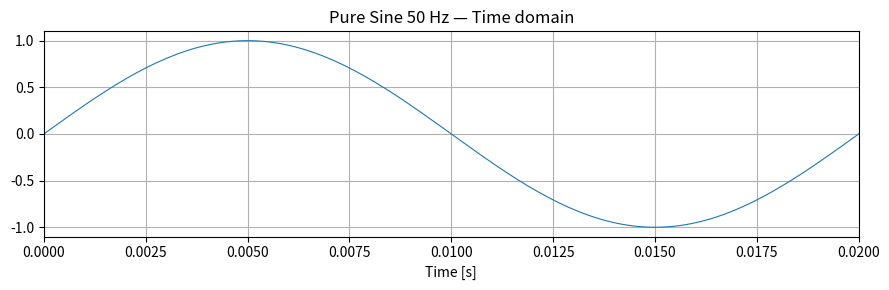
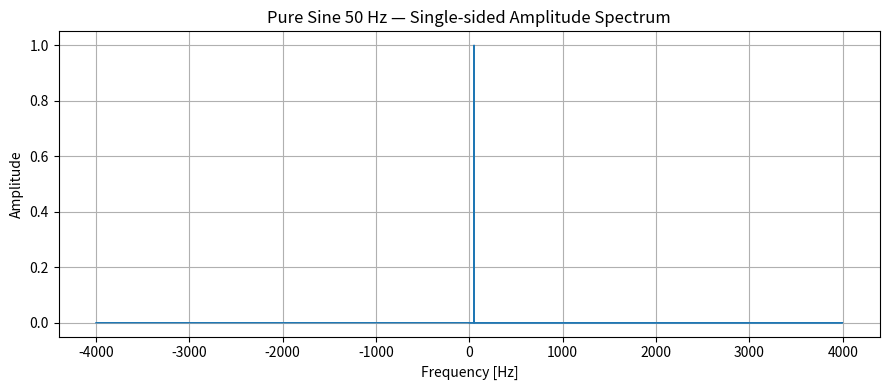
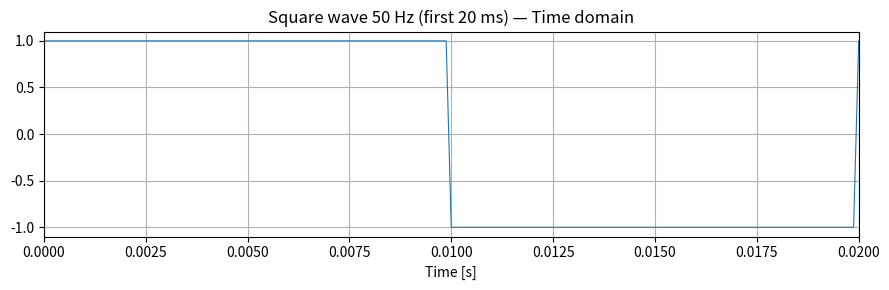
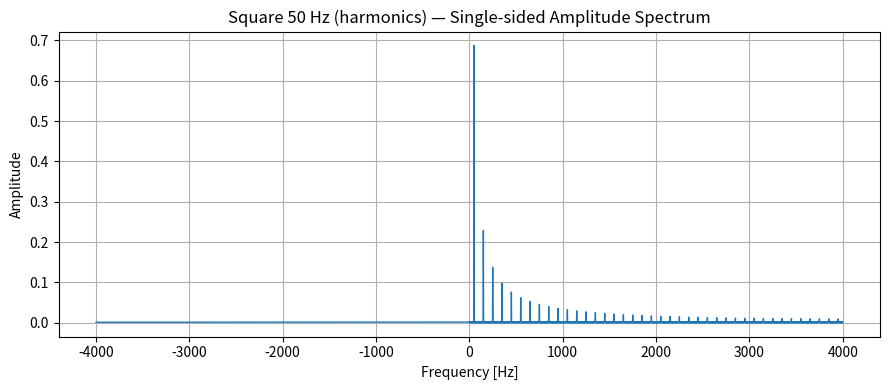
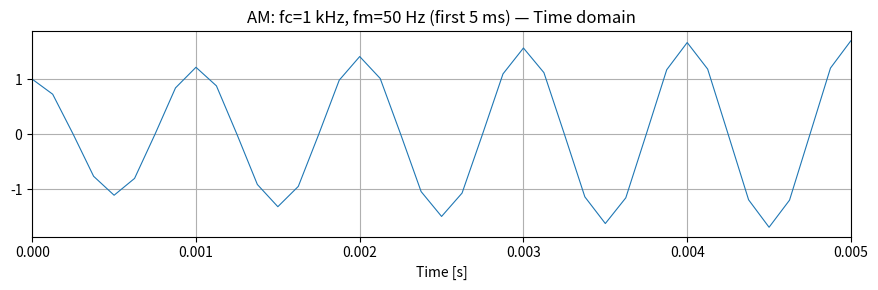
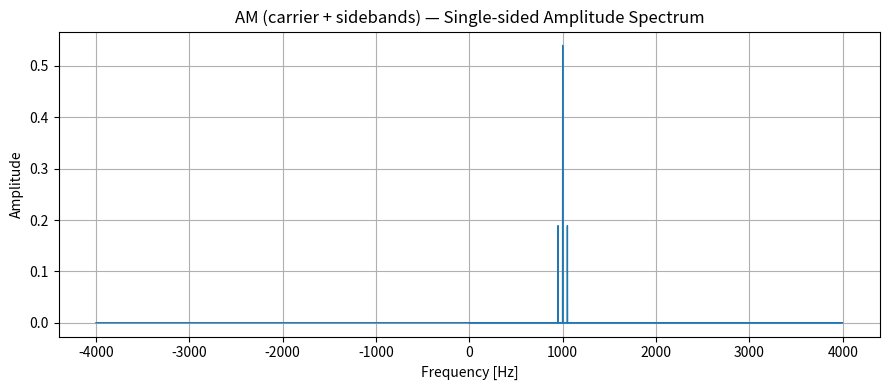
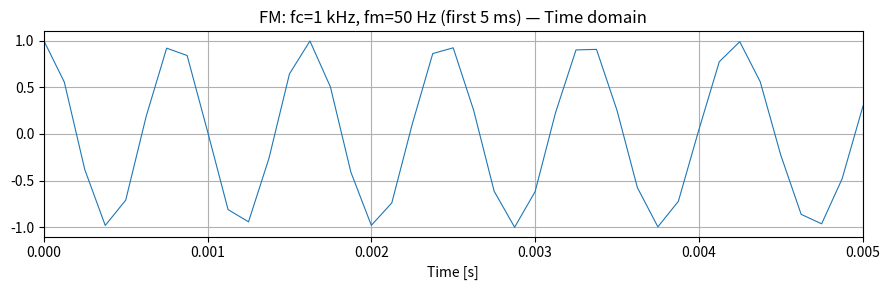
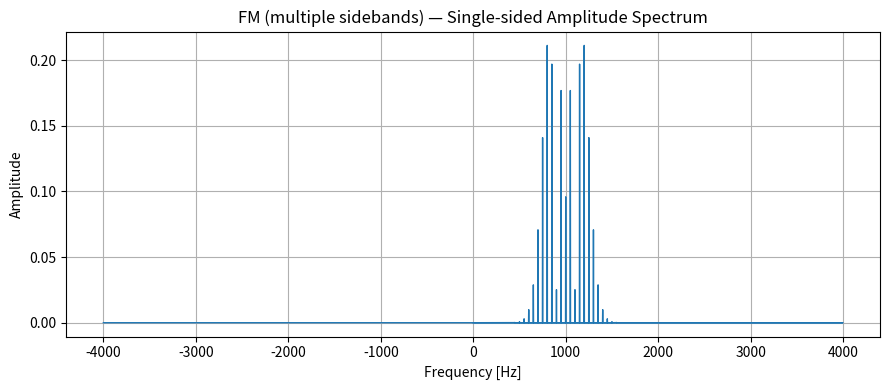
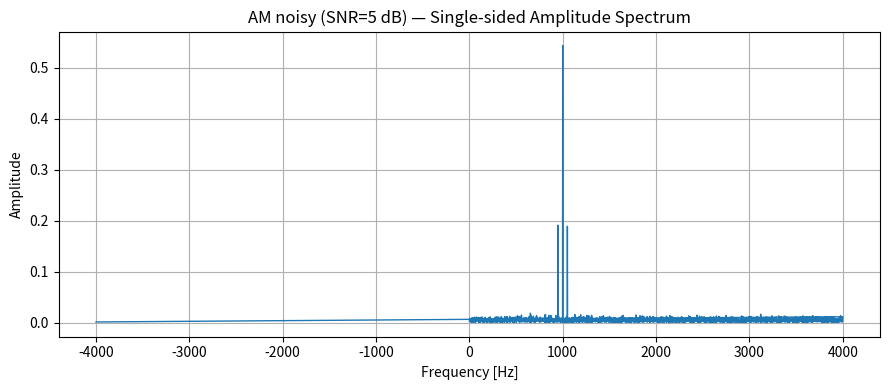

Recreate these plots in Python, in order.
"""
phase1_spectrum.py
Generate example signals (sine, square, AM, FM), add noise, and plot time-domain and FFT spectra.
Run: python phase1_spectrum.py
"""

import numpy as np
import matplotlib.pyplot as plt
from scipy.signal import square, sawtooth

def make_time(fs, T):
    N = int(fs * T)
    t = np.arange(N) / fs
    return t

def sine(t, f, A=1.0, phase=0.0):
    return A * np.sin(2 * np.pi * f * t + phase)

def square_wave(t, f, A=1.0):
    return A * square(2 * np.pi * f * t)

def am_signal(t, fc, fm, ka=0.5, Am=1.0):
    """
    AM: s(t) = [1 + ka * m(t)] * cos(2π fc t)
    where m(t) = Am*sin(2π fm t) (normalized)
    """
    m = Am * np.sin(2 * np.pi * fm * t)
    return (1.0 + ka * m) * np.cos(2 * np.pi * fc * t)

def fm_signal(t, fc, fm, beta=5.0, Am=1.0):
    """
    Narrowband style: s(t) = Am * cos(2π fc t + beta * sin(2π fm t))
    Here beta = Δf / fm (modulation index).
    """
    return Am * np.cos(2 * np.pi * fc * t + beta * np.sin(2 * np.pi * fm * t))

def add_awgn(sig, snr_db):
    """Add white Gaussian noise to achieve a target SNR (dB)."""
    sig_power = np.mean(sig**2)
    snr_lin = 10**(snr_db / 10.0)
    noise_power = sig_power / snr_lin
    noise = np.sqrt(noise_power) * np.random.randn(*sig.shape)
    return sig + noise

def plot_time(signal, t, title, t_zoom=None):
    plt.figure(figsize=(9,3))
    plt.plot(t, signal, linewidth=0.8)
    plt.title(title + " — Time domain")
    plt.xlabel("Time [s]")
    plt.grid(True)
    if t_zoom is not None:
        plt.xlim(0, t_zoom)
    plt.tight_layout()
    plt.show()

def plot_fft(signal, fs, title, window=True, single_sided=True, zero_pad=0):
    N = len(signal)
    if window:
        win = np.hamming(N)
    else:
        win = np.ones(N)
    sig_win = signal * win
    Nfft = N + int(zero_pad)
    fft_vals = np.fft.fft(sig_win, n=Nfft)
    fft_freqs = np.fft.fftfreq(Nfft, d=1.0/fs)
    mag = np.abs(fft_vals) / N  # normalize by N to get amplitude scale

    if single_sided:
        half = Nfft // 2 + 1
        freqs = fft_freqs[:half]
        mag_ss = mag[:half].copy()
        # double non-DC/non-Nyquist bins to get single-sided amplitude
        if half > 2:
            mag_ss[1:-1] *= 2.0
        plt.figure(figsize=(9,4))
        plt.plot(freqs, mag_ss, linewidth=1)
        plt.title(title + " — Single-sided Amplitude Spectrum")
        plt.xlabel("Frequency [Hz]")
        plt.ylabel("Amplitude")
        plt.grid(True)
        plt.tight_layout()
        plt.show()
    else:
        plt.figure(figsize=(9,4))
        plt.plot(np.fft.fftshift(fft_freqs), np.fft.fftshift(mag), linewidth=1)
        plt.title(title + " — Two-sided Spectrum")
        plt.xlabel("Frequency [Hz]")
        plt.ylabel("Magnitude")
        plt.grid(True)
        plt.tight_layout()
        plt.show()

def demo():
    fs = 8000        # sampling freq (Hz)
    T  = 1.0         # duration (s)
    t = make_time(fs, T)

    # ---- signals ----
    s_sine = sine(t, f=50, A=1.0)
    s_square = square_wave(t, f=50, A=1.0)
    s_am = am_signal(t, fc=1000, fm=50, ka=0.7, Am=1.0)
    s_fm = fm_signal(t, fc=1000, fm=50, beta=5.0, Am=1.0)

    # ---- plot time (zoomed) and spectrum ----
    plot_time(s_sine, t, "Pure Sine 50 Hz", t_zoom=0.02)
    plot_fft(s_sine, fs, "Pure Sine 50 Hz", window=False)

    plot_time(s_square, t, "Square wave 50 Hz (first 20 ms)", t_zoom=0.02)
    plot_fft(s_square, fs, "Square 50 Hz (harmonics)")

    plot_time(s_am, t, "AM: fc=1 kHz, fm=50 Hz (first 5 ms)", t_zoom=0.005)
    plot_fft(s_am, fs, "AM (carrier + sidebands)")

    plot_time(s_fm, t, "FM: fc=1 kHz, fm=50 Hz (first 5 ms)", t_zoom=0.005)
    plot_fft(s_fm, fs, "FM (multiple sidebands)")

    # ---- add noise and inspect ----
    s_am_noisy = add_awgn(s_am, snr_db=5)
    plot_fft(s_am_noisy, fs, "AM noisy (SNR=5 dB)")

if __name__ == "__main__":
    demo()
